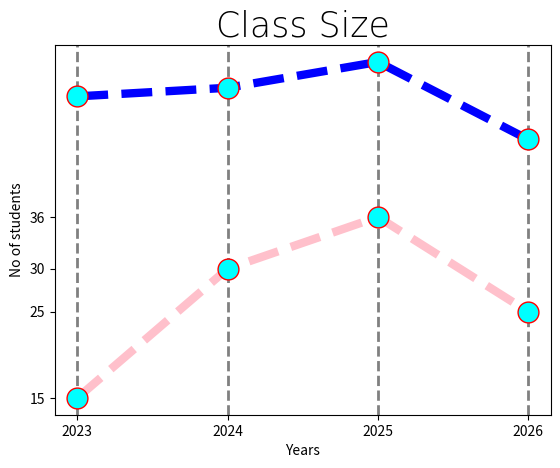

This chart was generated by the following Python code:
import matplotlib.pyplot as plt
import numpy as np



x=np.array([2023,2024,2025,2026])
y=np.array([15,30,36,25])

y2=np.array([50,51,54,45])
# plt.plot(x,y)

plt.title("Class Size",
          fontsize=25,
          family="Arial",
          fontweight="10")

plt.xlabel("Years")
plt.ylabel("No of students")

line_style=dict(marker=".",
                markersize=30,
                mfc="cyan",
                mec="red",
                linestyle="dashed",
                linewidth=6)

plt.xticks(x)
plt.yticks(y)
plt.grid(axis="x",
         linewidth=2,
         color="gray",
         linestyle="dashed"
         )

plt.plot(x,y,color="pink",**line_style)
plt.plot(x,y2,color="blue",**line_style)

plt.show()